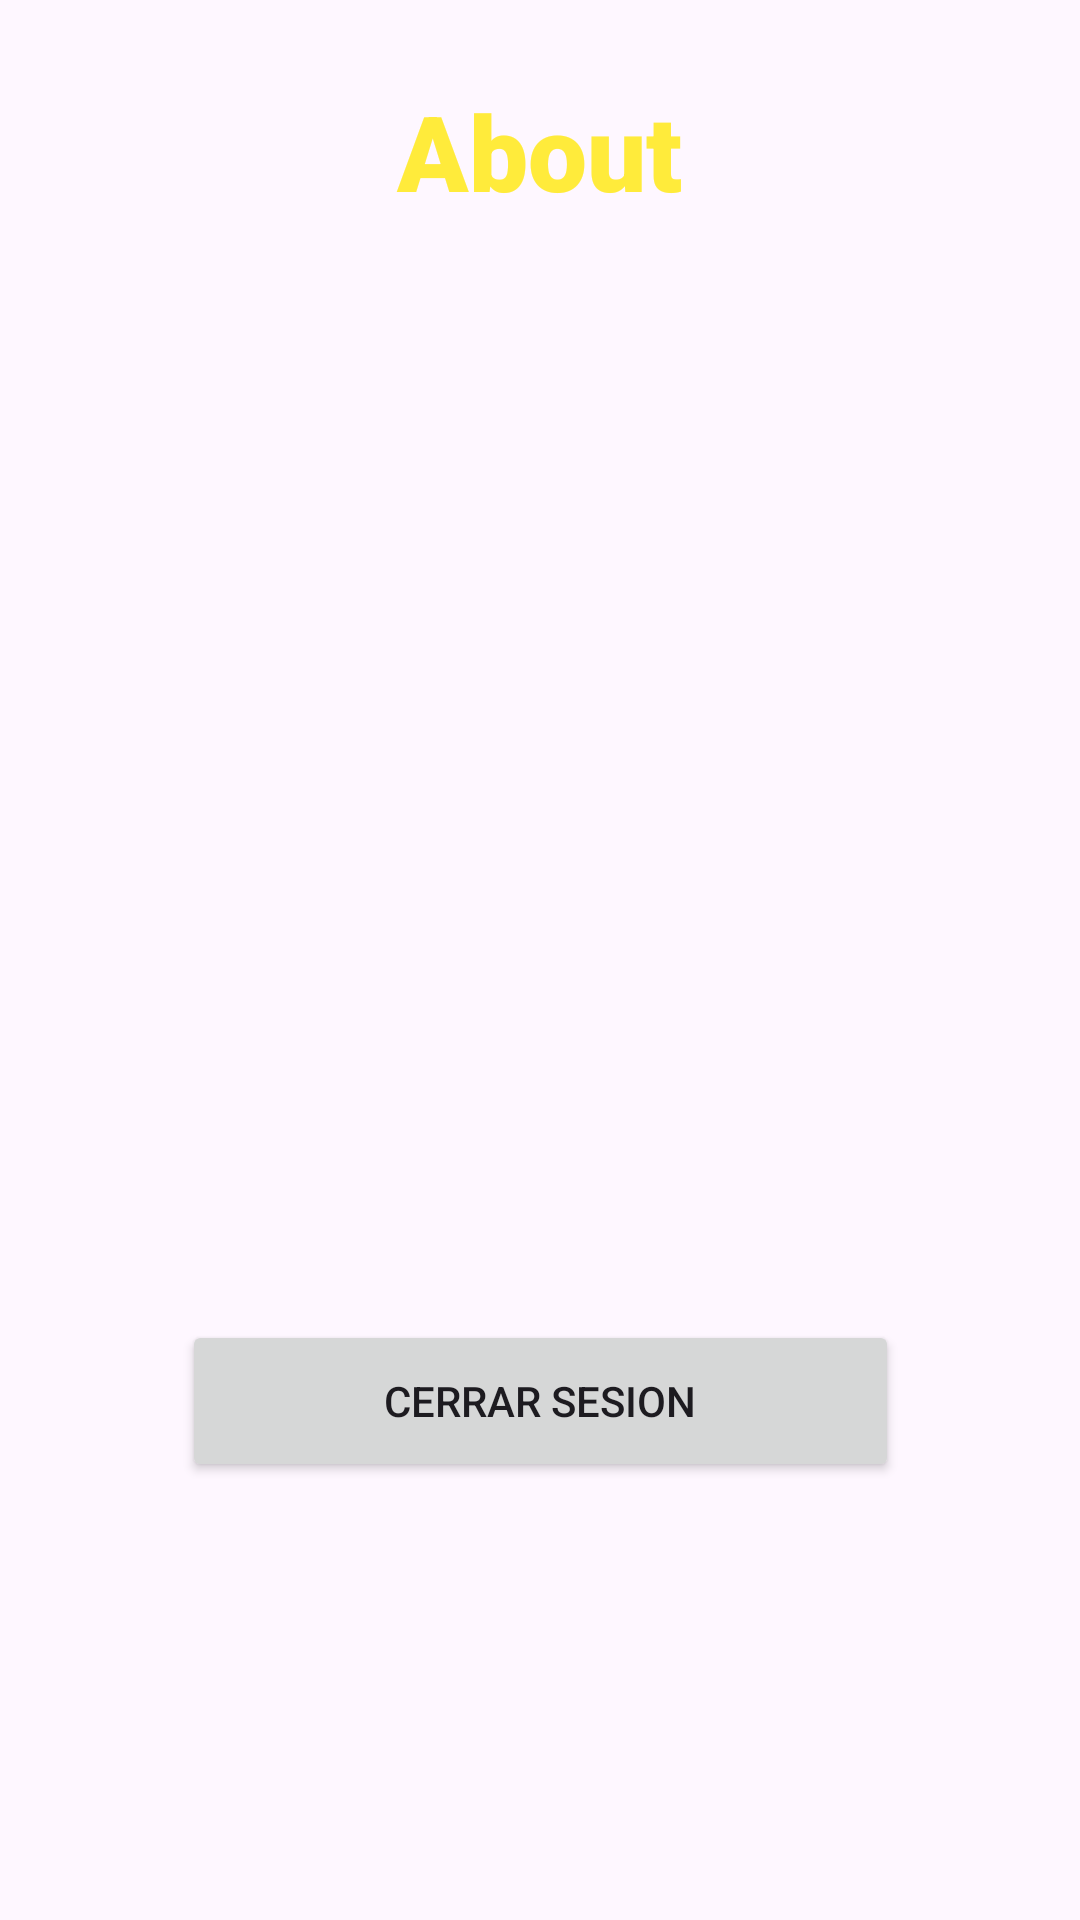

Android layout source for this screen:
<!-- AndroidManifest.xml: application theme Theme.PracticaApp -->
<!-- res/layout/activity_about.xml -->
<?xml version="1.0" encoding="utf-8"?>
<androidx.constraintlayout.widget.ConstraintLayout xmlns:android="http://schemas.android.com/apk/res/android"
    xmlns:app="http://schemas.android.com/apk/res-auto"
    xmlns:tools="http://schemas.android.com/tools"
    android:layout_width="match_parent"
    android:layout_height="match_parent"
    tools:context=".aboutActivity">

    <TextView
        android:id="@+id/textView6"
        android:layout_width="281dp"
        android:layout_height="50dp"
        android:text="About"
        android:textColor="@color/baseLight"
        android:textSize="35sp"
        android:gravity="center"
        android:fontFamily="sans-serif-black"
        app:layout_constraintBottom_toBottomOf="parent"
        app:layout_constraintEnd_toEndOf="parent"
        app:layout_constraintHorizontal_bias="0.498"
        app:layout_constraintStart_toStartOf="parent"
        app:layout_constraintTop_toTopOf="parent"
        app:layout_constraintVertical_bias="0.043" />

    <Button
        android:id="@+id/logoutButton"
        android:layout_width="239dp"
        android:layout_height="54dp"
        android:text="Cerrar Sesion"
        app:layout_constraintBottom_toBottomOf="parent"
        app:layout_constraintEnd_toEndOf="parent"
        app:layout_constraintStart_toStartOf="parent"
        app:layout_constraintTop_toTopOf="parent"
        app:layout_constraintVertical_bias="0.751" />
</androidx.constraintlayout.widget.ConstraintLayout>
<!-- resources referenced by this layout -->
<resources>
  <color name="baseLight">#FFEB3B</color>
  <style name="Theme.PracticaApp" parent="Base.Theme.PracticaApp" />
  <style name="Base.Theme.PracticaApp" parent="Theme.Material3.DayNight.NoActionBar">
          
          <item name="colorPrimary">@color/baseLight</item>
      </style>
</resources>
